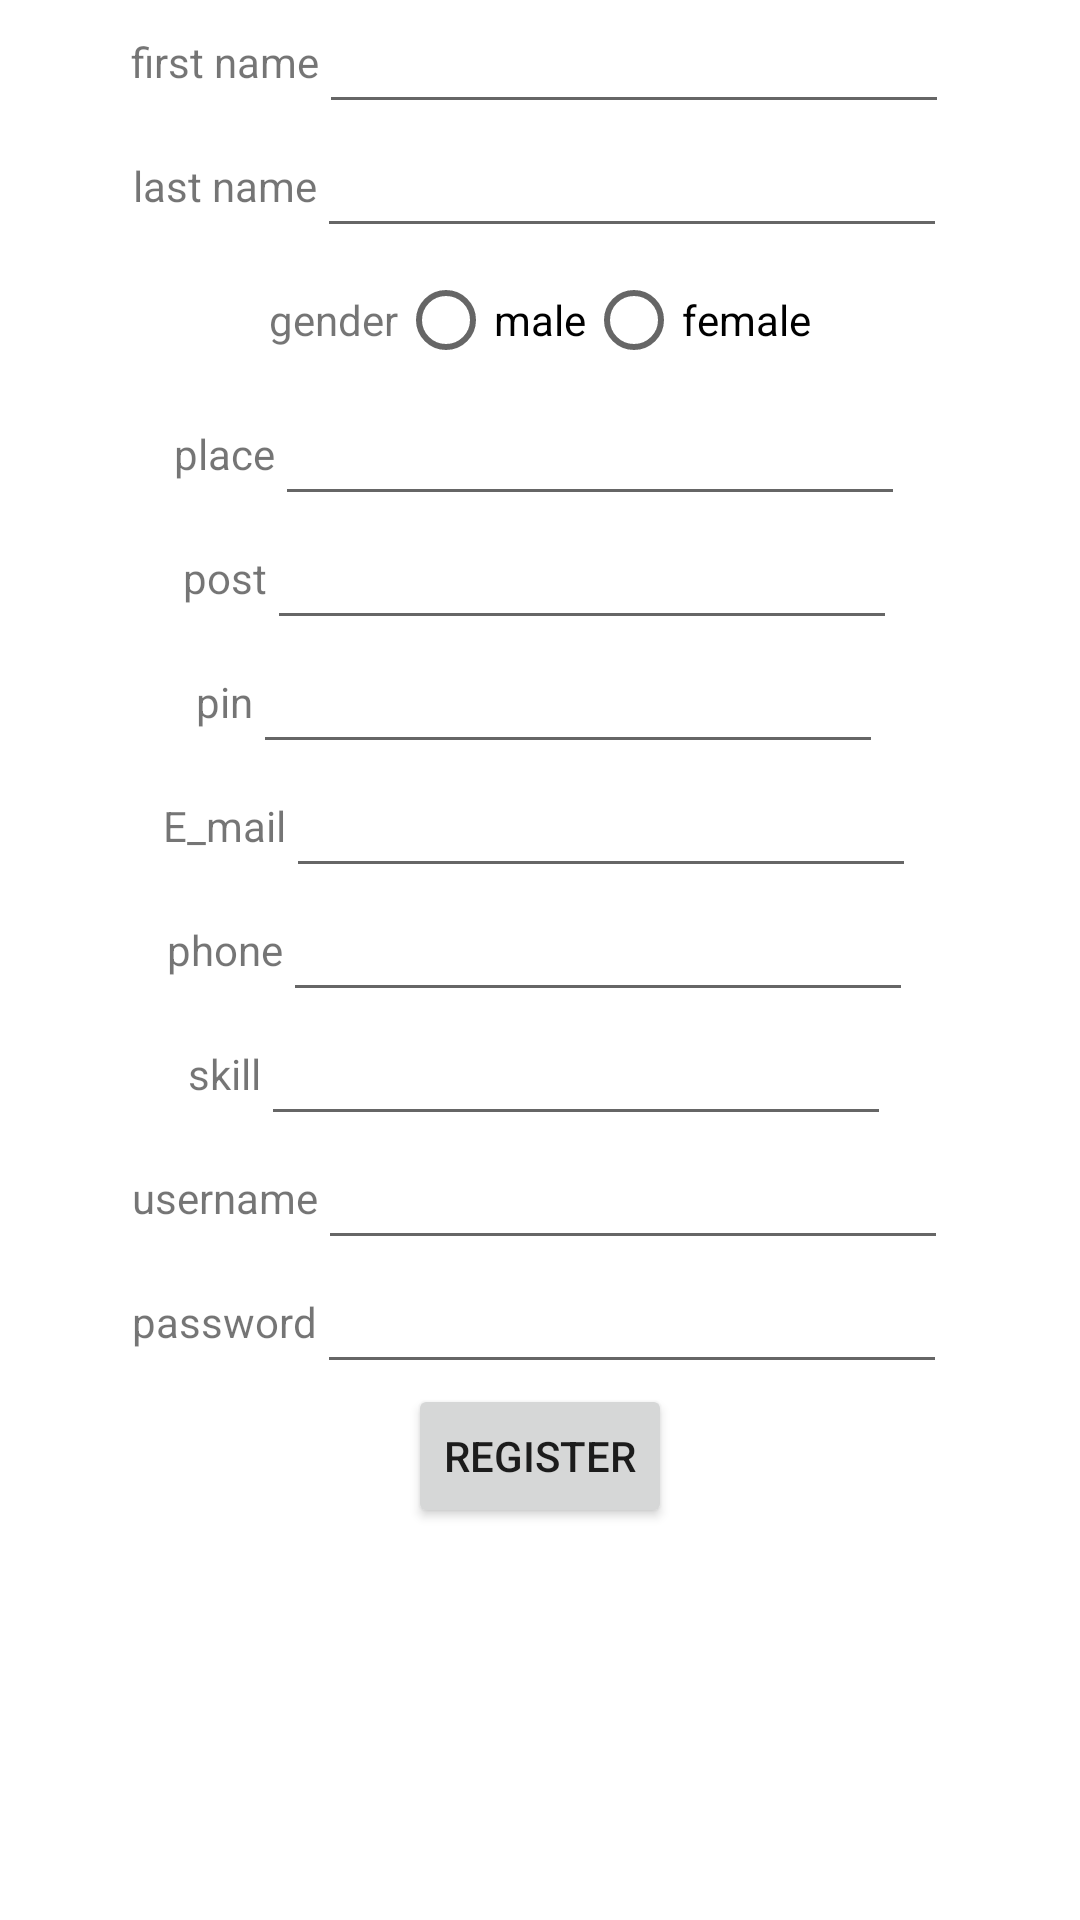

This screen was rendered from an Android layout file. Write that file and the resources it references.
<!-- AndroidManifest.xml: application theme Theme.Employera -->
<!-- res/layout/activity_workerregistration.xml -->
<?xml version="1.0" encoding="utf-8"?>
<LinearLayout xmlns:android="http://schemas.android.com/apk/res/android"
    xmlns:app="http://schemas.android.com/apk/res-auto"
    xmlns:tools="http://schemas.android.com/tools"
    android:layout_width="match_parent"
    android:layout_height="match_parent"
    android:orientation="vertical"
    tools:context=".workerregistration">

    <TableRow
        android:layout_width="match_parent"
        android:layout_height="wrap_content"
        android:gravity="center">

        <TextView
            android:id="@+id/textView3"
            android:layout_width="wrap_content"
            android:layout_height="wrap_content"
            android:text="first name" />

        <EditText
            android:id="@+id/editTextTextPersonName5"
            android:layout_width="wrap_content"
            android:layout_height="wrap_content"
            android:ems="10"
            android:inputType="textPersonName" />

    </TableRow>

    <TableRow
        android:layout_width="match_parent"
        android:layout_height="wrap_content"
        android:gravity="center">

        <TextView
            android:id="@+id/textView5"
            android:layout_width="wrap_content"
            android:layout_height="wrap_content"
            android:text="last name" />

        <EditText
            android:id="@+id/editTextTextPersonName4"
            android:layout_width="wrap_content"
            android:layout_height="wrap_content"
            android:ems="10"
            android:inputType="textPersonName" />

    </TableRow>

    <TableRow
        android:layout_width="match_parent"
        android:layout_height="wrap_content"
        android:gravity="center">

        <TextView
            android:id="@+id/textView6"
            android:layout_width="wrap_content"
            android:layout_height="wrap_content"
            android:text="gender" />

        <RadioGroup
            android:layout_width="wrap_content"
            android:layout_height="wrap_content"
            android:orientation="horizontal">

            <RadioButton
                android:id="@+id/radioButton3"
                android:layout_width="wrap_content"
                android:layout_height="wrap_content"
                android:text="male" />

            <RadioButton
                android:id="@+id/radioButton4"
                android:layout_width="wrap_content"
                android:layout_height="wrap_content"
                android:text="female" />
        </RadioGroup>

    </TableRow>

    <TableRow
        android:layout_width="match_parent"
        android:layout_height="wrap_content"
        android:gravity="center">

        <TextView
            android:id="@+id/textView8"
            android:layout_width="wrap_content"
            android:layout_height="wrap_content"
            android:text="place" />

        <EditText
            android:id="@+id/editTextTextPersonName6"
            android:layout_width="wrap_content"
            android:layout_height="wrap_content"
            android:ems="10"
            android:inputType="textPersonName" />
    </TableRow>

    <TableRow
        android:layout_width="match_parent"
        android:layout_height="wrap_content"
        android:gravity="center">

        <TextView
            android:id="@+id/textView9"
            android:layout_width="wrap_content"
            android:layout_height="wrap_content"
            android:text="post" />

        <EditText
            android:id="@+id/editTextTextPersonName7"
            android:layout_width="wrap_content"
            android:layout_height="wrap_content"
            android:ems="10"
            android:inputType="textPersonName" />

    </TableRow>

    <TableRow
        android:layout_width="match_parent"
        android:layout_height="wrap_content"
        android:gravity="center">

        <TextView
            android:id="@+id/textView10"
            android:layout_width="wrap_content"
            android:layout_height="wrap_content"
            android:text="pin" />

        <EditText
            android:id="@+id/editTextTextPersonName8"
            android:layout_width="wrap_content"
            android:layout_height="wrap_content"
            android:ems="10"
            android:inputType="textPersonName" />
    </TableRow>

    <TableRow
        android:layout_width="match_parent"
        android:layout_height="wrap_content"
        android:gravity="center">

        <TextView
            android:id="@+id/textView11"
            android:layout_width="wrap_content"
            android:layout_height="wrap_content"
            android:text="E_mail" />

        <EditText
            android:id="@+id/editTextTextPersonName20"
            android:layout_width="wrap_content"
            android:layout_height="wrap_content"
            android:ems="10"
            android:inputType="textPersonName" />
    </TableRow>

    <TableRow
        android:layout_width="match_parent"
        android:layout_height="wrap_content"
        android:gravity="center">

        <TextView
            android:id="@+id/textView12"
            android:layout_width="wrap_content"
            android:layout_height="wrap_content"
            android:text="phone" />

        <EditText
            android:id="@+id/editTextTextPersonName10"
            android:layout_width="wrap_content"
            android:layout_height="wrap_content"
            android:ems="10"
            android:inputType="textPersonName" />
    </TableRow>

    <TableRow
        android:layout_width="match_parent"
        android:layout_height="wrap_content"
        android:gravity="center">

        <TextView
            android:id="@+id/textView64"
            android:layout_width="wrap_content"
            android:layout_height="wrap_content"
            android:text="skill" />

        <EditText
            android:id="@+id/editTextTextPersonName34"
            android:layout_width="wrap_content"
            android:layout_height="wrap_content"
            android:ems="10"
            android:inputType="textPersonName" />
    </TableRow>

    <TableRow
        android:layout_width="match_parent"
        android:layout_height="wrap_content"
        android:gravity="center">

        <TextView
            android:id="@+id/textView13"
            android:layout_width="wrap_content"
            android:layout_height="wrap_content"
            android:text="username" />

        <EditText
            android:id="@+id/editTextTextPersonName11"
            android:layout_width="wrap_content"
            android:layout_height="wrap_content"
            android:ems="10"
            android:inputType="textPersonName" />
    </TableRow>

    <TableRow
        android:layout_width="match_parent"
        android:layout_height="wrap_content"
        android:gravity="center">

        <TextView
            android:id="@+id/textView14"
            android:layout_width="wrap_content"
            android:layout_height="wrap_content"
            android:text="password" />

        <EditText
            android:id="@+id/editTextTextPersonName12"
            android:layout_width="wrap_content"
            android:layout_height="wrap_content"
            android:ems="10"
            android:inputType="textPersonName" />
    </TableRow>

    <TableRow
        android:layout_width="match_parent"
        android:layout_height="match_parent"
        android:gravity="center|top">

        <Button
            android:id="@+id/button3"
            android:layout_width="wrap_content"
            android:layout_height="wrap_content"
            android:text="register" />
    </TableRow>

</LinearLayout>
<!-- resources referenced by this layout -->
<resources>
  <style name="Theme.Employera" parent="Theme.MaterialComponents.DayNight.DarkActionBar">
          
          <item name="colorPrimary">@color/purple_500</item>
          <item name="colorPrimaryVariant">@color/purple_700</item>
          <item name="colorOnPrimary">@color/white</item>
          
          <item name="colorSecondary">@color/teal_200</item>
          <item name="colorSecondaryVariant">@color/teal_700</item>
          <item name="colorOnSecondary">@color/black</item>
          
          <item name="android:statusBarColor" tools:targetApi="l">?attr/colorPrimaryVariant</item>
          
      </style>
  <color name="purple_500">#171616</color>
  <color name="purple_700">#1D231C</color>
  <color name="white">#FAF6F6</color>
  <color name="teal_200">#FF03DAC5</color>
  <color name="teal_700">#FF018786</color>
  <color name="black">#FF000000</color>
</resources>
